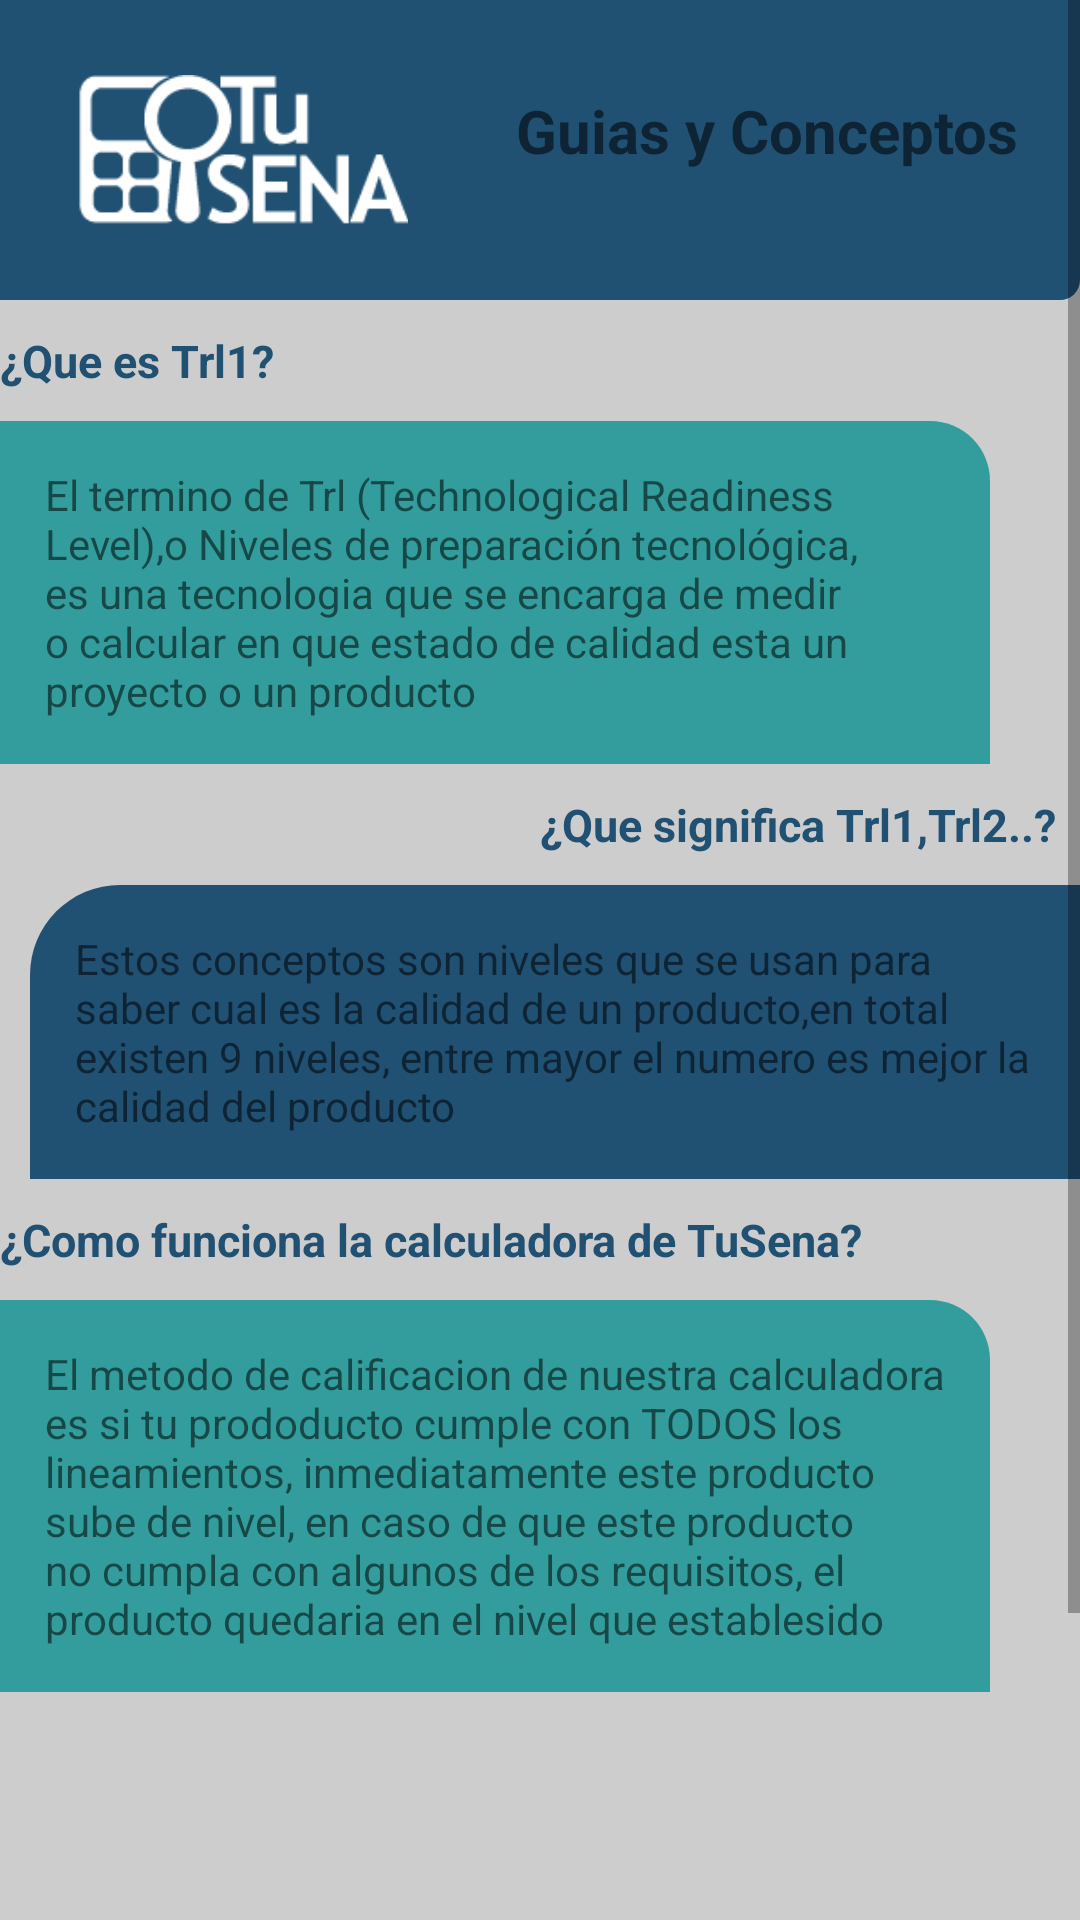

Produce the Android XML layout that renders to this screen, including the resource entries it uses.
<!-- AndroidManifest.xml: application theme Theme.Tusena_Movil -->
<!-- res/layout/activity_manual_trls.xml -->
<?xml version="1.0" encoding="utf-8"?>
<ScrollView
    xmlns:android="http://schemas.android.com/apk/res/android"
    xmlns:app="http://schemas.android.com/apk/res-auto"
    android:layout_width="match_parent"
    xmlns:tools="http://schemas.android.com/tools"
    android:layout_height="wrap_content"
    tools:context=".MainActivity">


    <LinearLayout
        android:layout_width="match_parent"
        android:layout_height="match_parent"
        android:orientation="vertical"
        android:background="@color/white">


        <LinearLayout
            android:layout_width="match_parent"
            android:layout_height="match_parent"
            android:orientation="vertical"
           >
            <LinearLayout
                android:layout_width="match_parent"
                android:layout_height="100dp"
                android:background="@drawable/bottom_rounded">

                <ImageView
                    android:layout_width="122dp"
                    android:layout_height="50dp"
                    android:layout_gravity="center"
                    android:src="@drawable/tusena_oscuro" />
                <TextView
                    android:layout_width="wrap_content"
                    android:layout_height="wrap_content"
                    android:textColor="@color/ic_launcher_background"
                    android:layout_marginTop="30dp"
                    android:layout_marginStart="30dp"
                    android:textSize="20sp"
                    android:textStyle="bold"
                    android:text="Guias y Conceptos"/>
            </LinearLayout>



<TextView
    android:layout_width="wrap_content"
    android:layout_height="wrap_content"
    android:text="@string/p_1"
    android:textColor="#205072"
    android:textStyle="bold"
    android:textSize="15sp"
    android:layout_marginTop="10dp"
/>
            <TextView
                android:layout_width="match_parent"
                android:layout_height="wrap_content"
                android:layout_marginTop="10dp"
                android:padding="15dp"
                android:text="@string/i_1"
                android:background="@drawable/bottom_rounded3"
                android:textColor="@color/ic_launcher_background"
                android:layout_marginEnd="30dp"/>

            <TextView
                android:layout_width="wrap_content"
                android:layout_height="wrap_content"
                android:layout_gravity="end"
                android:layout_marginTop="10dp"
                android:layout_marginEnd="8dp"
                android:text="@string/p_2"
                android:textColor="#205072"
                android:textSize="15sp"
                android:textStyle="bold" />
            <TextView
                android:layout_width="match_parent"
                android:layout_height="wrap_content"
                android:layout_marginStart="10dp"
                android:layout_marginTop="10dp"
                android:padding="15dp"
                android:text="@string/i_2"
                android:background="@drawable/bottom_rounded2"
                android:textColor="@color/ic_launcher_background"
               />

            <TextView
                android:layout_width="wrap_content"
                android:layout_height="wrap_content"
                android:text="@string/p_3"
                android:textColor="#205072"
                android:textStyle="bold"
                android:textSize="15sp"
                android:layout_marginTop="10dp"
                />
            <TextView
                android:layout_width="match_parent"
                android:layout_height="wrap_content"
                android:layout_marginTop="10dp"
                android:padding="15dp"
                android:text="@string/i_3"
                android:background="@drawable/bottom_rounded3"
                android:textColor="@color/ic_launcher_background"
                android:layout_marginEnd="30dp"/>


        </LinearLayout>


        <LinearLayout
            android:layout_width="match_parent"
            android:layout_height="wrap_content"
            android:layout_gravity="center_vertical|bottom"
            android:layout_marginTop="110dp"
            android:background="#205072"
            android:orientation="vertical"
            android:padding="20dp">

            <LinearLayout
                android:layout_width="wrap_content"
                android:layout_height="wrap_content"
                android:layout_gravity="center"
                android:orientation="horizontal">



                <com.google.android.material.floatingactionbutton.ExtendedFloatingActionButton
                    android:layout_width="wrap_content"
                    android:layout_height="wrap_content"
                    android:layout_gravity="center_vertical|bottom"
                    android:backgroundTint="#389c9c"
                    app:icon="@drawable/baseline_home_24"
                    app:iconTint="@color/ic_launcher_background" />

            </LinearLayout>

        </LinearLayout>



    </LinearLayout>
</ScrollView>
<!-- resources referenced by this layout -->
<resources>
  <color name="white">#CDCDCD</color>
  <!-- drawable bottom_rounded (drawable) -->
  <?xml version="1.0" encoding="utf-8"?>
  <shape xmlns:android="http://schemas.android.com/apk/res/android">
      <padding android:left="20dp" /> 
      <solid android:color="#205072" />
      <corners android:bottomRightRadius="20px" /> 
  
  </shape>
  <!-- drawable bottom_rounded2 (drawable) -->
  <?xml version="1.0" encoding="utf-8"?>
  <shape xmlns:android="http://schemas.android.com/apk/res/android">
      
      <padding android:left="20dp" /> 
      <solid android:color="#205072" /> 
      <corners android:topLeftRadius="30dp"/>  
  </shape>
  <!-- drawable bottom_rounded3 (drawable) -->
  <?xml version="1.0" encoding="utf-8"?>
  <shape xmlns:android="http://schemas.android.com/apk/res/android">
      
      <padding android:left="10dp" /> 
      <solid android:color="#329D9C" /> 
      <corners android:topRightRadius="20dp"/>  
  </shape>
  <!-- drawable tusena_oscuro: png bitmap (drawable, 3039 bytes) -->
  <string name="i_1">El termino de Trl (Technological Readiness Level),o Niveles de preparación tecnológica, es una tecnologia que se encarga de medir o calcular en que estado de calidad esta un proyecto o un producto </string>
  <string name="i_2">Estos conceptos son niveles que se usan para saber cual es la calidad de un producto,en total existen 9 niveles, entre mayor el numero es mejor la calidad del producto</string>
  <string name="i_3">El metodo de calificacion de nuestra calculadora es si tu prododucto cumple con TODOS los lineamientos, inmediatamente este producto sube de nivel, en caso de que este producto no cumpla con algunos de los requisitos, el producto quedaria en el nivel que establesido</string>
  <string name="p_1">¿Que es Trl1?</string>
  <string name="p_2">¿Que significa Trl1,Trl2..?</string>
  <string name="p_3">¿Como funciona la calculadora de TuSena?</string>
  <style name="Theme.Tusena_Movil" parent="Theme.MaterialComponents.DayNight.DarkActionBar">
          
          <item name="colorPrimary">@color/cajas_boton</item>
          <item name="colorPrimaryVariant">@color/purple_700</item>
          <item name="colorOnPrimary">@color/white</item>
          
          <item name="colorSecondary">@color/teal_200</item>
          <item name="colorSecondaryVariant">@color/teal_700</item>
          <item name="colorOnSecondary">@color/black</item>
          
          <item name="android:statusBarColor">?attr/colorPrimaryVariant</item>
          
      </style>
  <color name="cajas_boton">#205072</color>
  <color name="purple_700">#329D9C</color>
      //Color del radiobuton
  <color name="teal_200">#00BCD4</color>
  <color name="teal_700">#79C829</color>
  <color name="black">#FF000000</color>
</resources>
